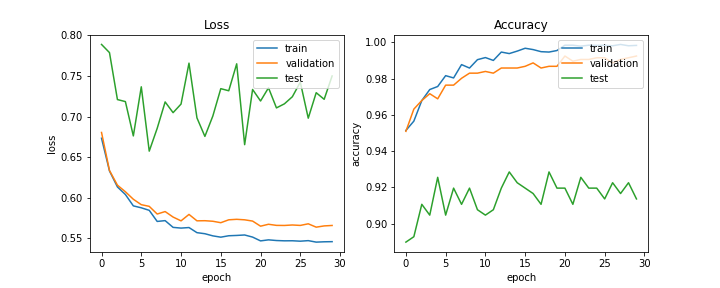

The data file committed next to this chart (first rows):
train_acc, train_loss, val_acc, val_loss, test_acc, test_loss, lr
0.9514, 0.6734, 0.9509, 0.6806, 0.8899, 0.789, 0.0002
0.9566, 0.6332, 0.9632, 0.6337, 0.8929, 0.7789, 0.0002
0.9679, 0.6135, 0.9679, 0.6156, 0.9107, 0.7211, 0.0002
0.974, 0.6041, 0.9717, 0.6075, 0.9048, 0.7186, 0.0002
0.9757, 0.5901, 0.9689, 0.5983, 0.9256, 0.6763, 0.0002
0.9816, 0.5878, 0.9764, 0.5916, 0.9048, 0.7368, 0.0002
0.9804, 0.5846, 0.9764, 0.5895, 0.9196, 0.6576, 0.0001
0.9877, 0.571, 0.9802, 0.5801, 0.9107, 0.6856, 0.0001
0.9858, 0.572, 0.983, 0.5831, 0.9196, 0.7182, 0.0001
0.9905, 0.5637, 0.983, 0.5764, 0.9077, 0.705, 0.0001
0.9916, 0.5628, 0.984, 0.5717, 0.9048, 0.7155, 0.0001
0.99, 0.5634, 0.983, 0.5796, 0.9077, 0.7659, 0.0001
0.9947, 0.5571, 0.9858, 0.5717, 0.9196, 0.6986, 5e-05
0.9938, 0.5558, 0.9858, 0.5719, 0.9286, 0.6757, 5e-05
0.9952, 0.5532, 0.9858, 0.5712, 0.9226, 0.7008, 5e-05
0.9967, 0.5516, 0.9868, 0.5694, 0.9196, 0.7345, 5e-05
0.996, 0.5533, 0.9887, 0.573, 0.9167, 0.7319, 5e-05
0.9949, 0.5537, 0.9858, 0.5736, 0.9107, 0.7651, 5e-05
0.9947, 0.5543, 0.9868, 0.573, 0.9286, 0.6655, 2.5e-05
0.9955, 0.5517, 0.9868, 0.5714, 0.9196, 0.7335, 2.5e-05
0.9984, 0.547, 0.9925, 0.5651, 0.9196, 0.7193, 2.5e-05
0.9984, 0.5483, 0.9896, 0.5675, 0.9107, 0.7356, 2.5e-05
0.9979, 0.5475, 0.9906, 0.5661, 0.9256, 0.7108, 2.5e-05
0.9984, 0.5471, 0.9906, 0.566, 0.9196, 0.7158, 2.5e-05
0.9983, 0.5472, 0.9915, 0.5666, 0.9196, 0.7246, 2e-05
0.9984, 0.5466, 0.9915, 0.5661, 0.9137, 0.7425, 2e-05
0.9981, 0.5473, 0.9887, 0.568, 0.9226, 0.6981, 2e-05
0.9988, 0.5455, 0.9906, 0.5639, 0.9167, 0.7295, 2e-05
0.9981, 0.5459, 0.9915, 0.5655, 0.9226, 0.7214, 2e-05
0.9983, 0.5461, 0.9925, 0.566, 0.9137, 0.7501, 2e-05
